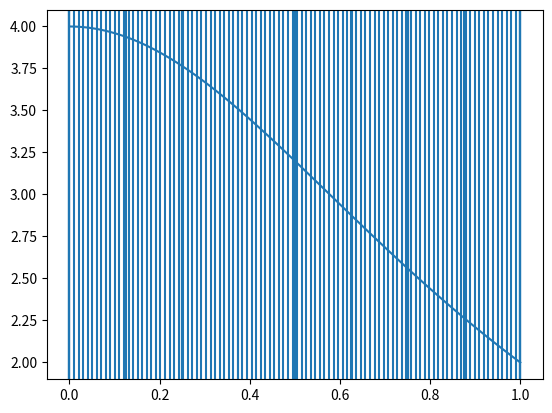
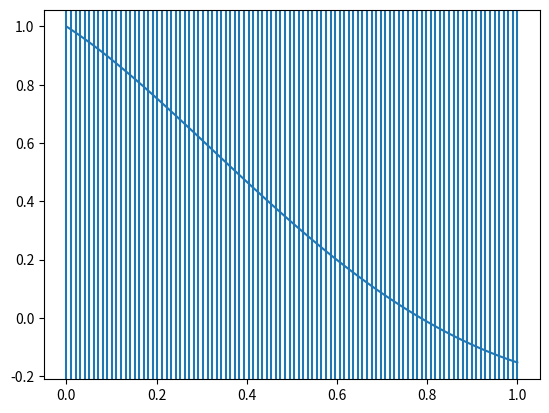

These figures' Python source, in order:
'''
Adaptive Simpson Numerical Integration
'''

import math as mt
from sympy import *
import numpy as np
import matplotlib.pyplot as plt
x = symbols('x')
z = []
function1 = 4/(1+pow(x, 2))
function2 = cos(2*x)/exp(x)
line = []
space = np.linspace(0, 1, num=100)


def f(y, function):
    line.append(y)
    return function.evalf(subs={x: y})


def simpson(a, b, eps, level, level_max, function):
    #result = 0
    #kmax = 1
    h = b - a
    c = (a+b)/2
    one_simpson = h*(f(a, function)+4.0*f(c, function)+f(b, function))/6.0
    d = 0.5*(a+c)
    e = 0.5*(c+b)
    two_simpson = h*(f(a, function)+4.0*f(d, function)+2.0*f(c, function)+4.0*f(e, function)+f(b, function))/12.0
    if level+1 >= level_max:
        result = two_simpson
    else:
        if mt.fabs(two_simpson-one_simpson) < 15.0*eps:
            result = two_simpson + (two_simpson-one_simpson)/15.0
        else:
            left_simpson = simpson(a,c,eps/2.0,level+1,level_max,function)
            right_simpson = simpson(c,b,eps/2.0,level+1,level_max,function)
            result = left_simpson + right_simpson
    return result

print(simpson(0, 1, 0.00005, 1, 30, function1))


for i in range(0,100):
    z.append(f(space[i], function1))
for j in range(0,len(line)):
    plt.axvline(x=line[j])
plt.plot(space,z)
plt.show()

print(simpson(0, 2*mt.pi, 0.00005, 1, 30, function2))

z = []
line = []

for i in range(0,100):
    z.append(f(space[i], function2))
for j in range(0,len(line)):
    plt.axvline(x=line[j])
plt.plot(space,z)
plt.show()
